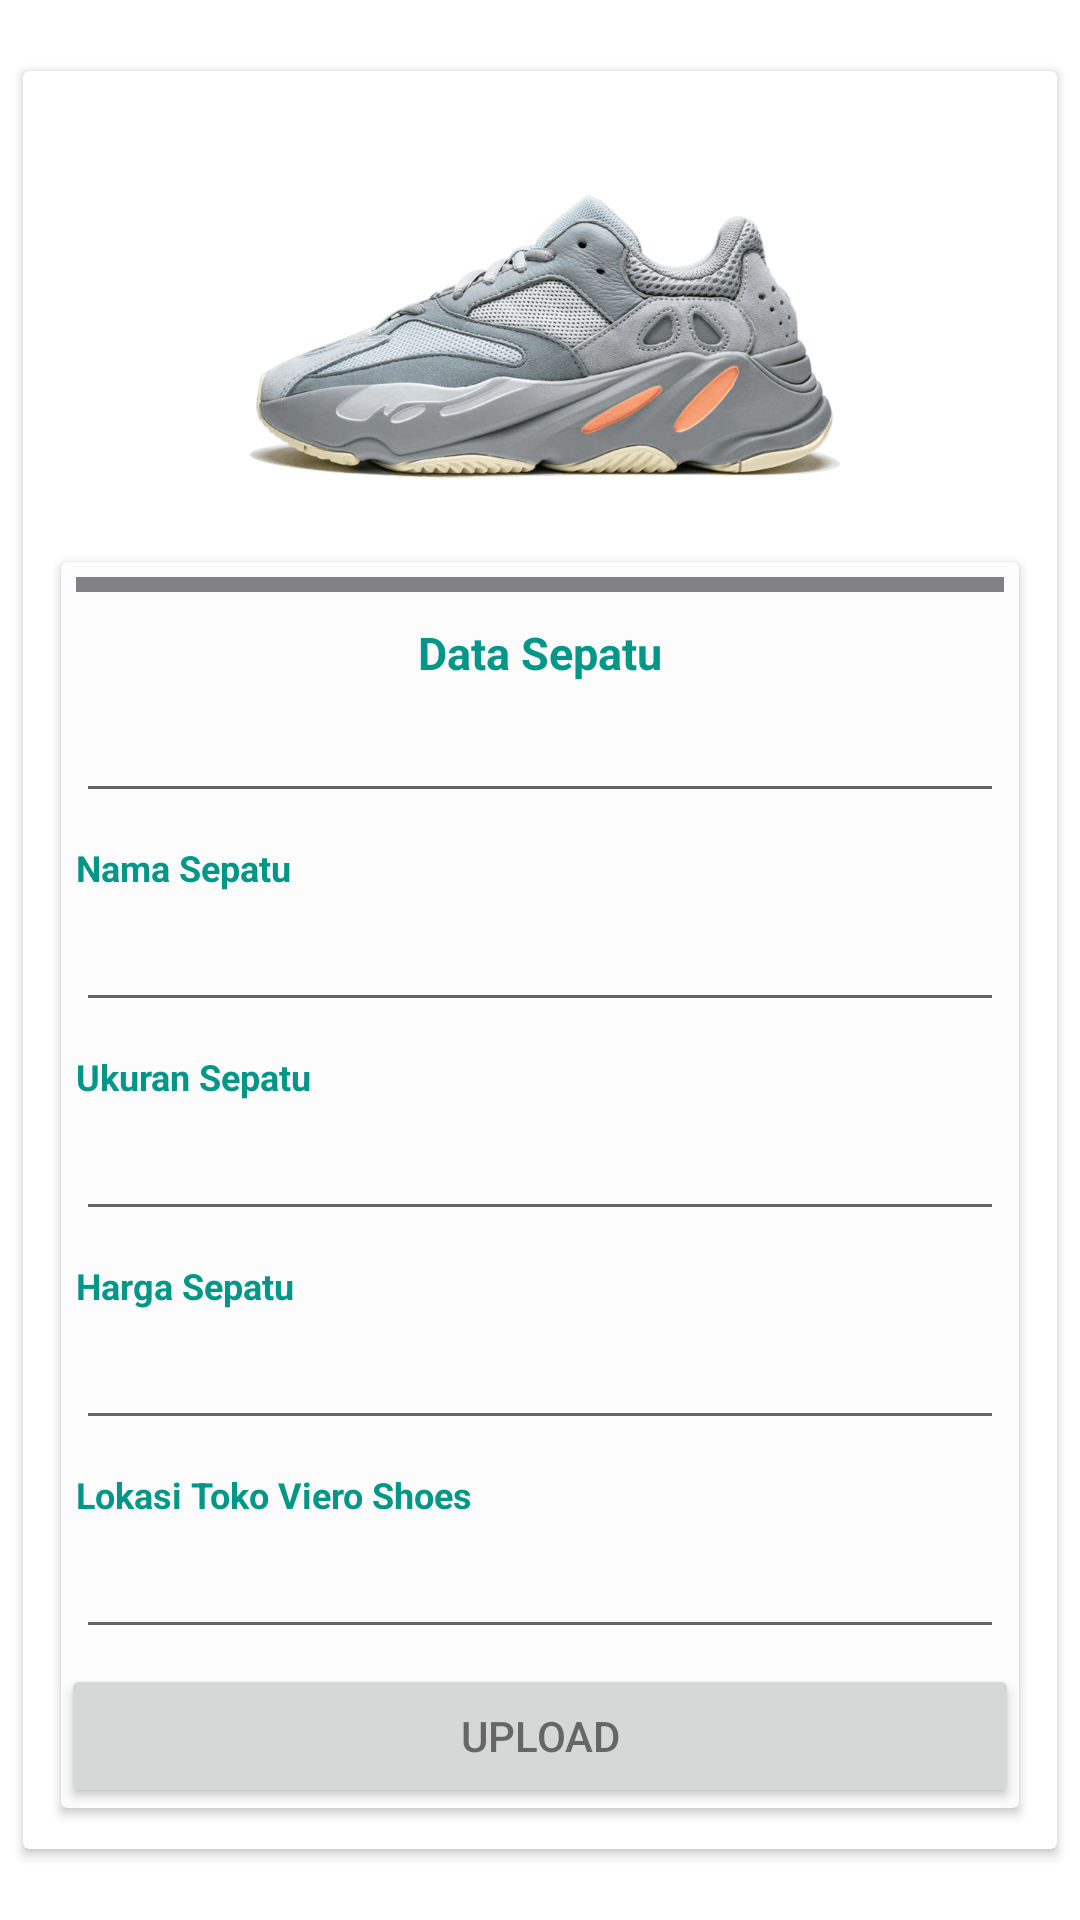

Reconstruct the res/layout file that produces this screen, plus the resources it refers to.
<!-- AndroidManifest.xml: application theme Theme.VieroShoesAdmin -->
<!-- res/layout/activity_upload_image.xml -->
<?xml version="1.0" encoding="utf-8"?>
<LinearLayout xmlns:android="http://schemas.android.com/apk/res/android"
    xmlns:app="http://schemas.android.com/apk/res-auto"
    xmlns:tools="http://schemas.android.com/tools"
    android:layout_width="match_parent"
    android:layout_height="match_parent"
    android:orientation="vertical"
    android:layout_gravity="center"
    android:gravity="center"
    tools:context=".view.UploadImageActivity">

    <androidx.cardview.widget.CardView
        android:background="@color/cardview_shadow_start_color"
        android:layout_width="match_parent"
        android:layout_height="wrap_content"
        app:cardElevation="2dp"
        app:cardCornerRadius="2dp"
        app:cardUseCompatPadding="true"
        android:layout_margin="5dp">

        <LinearLayout
            android:layout_width="match_parent"
            android:layout_height="wrap_content"
            android:layout_gravity="center"
            android:layout_margin="5dp"
            android:gravity="center"
            android:orientation="vertical">

            <ImageView
                android:id="@+id/iv_up_sepatu_image"
                android:layout_width="match_parent"
                android:layout_height="150dp"
                android:src="@drawable/sepatu_satu"
                />

            <androidx.cardview.widget.CardView
                android:layout_width="match_parent"
                android:layout_height="wrap_content"
                android:layout_margin="5dp"
                app:cardCornerRadius="2dp"
                app:cardElevation="2dp"
                app:cardUseCompatPadding="true">


                <LinearLayout
                    android:layout_width="match_parent"
                    android:layout_height="wrap_content"
                    android:background="@color/cardview_shadow_end_color"
                    android:orientation="vertical">


                    <LinearLayout
                        android:layout_width="match_parent"
                        android:layout_height="match_parent"
                        android:orientation="vertical">





                    </LinearLayout>

                    <LinearLayout
                        android:layout_width="match_parent"
                        android:layout_height="match_parent"
                        android:orientation="vertical">



                        <TextView
                            android:background="#818183"
                            android:layout_width="match_parent"
                            android:layout_height="5dp"
                            android:layout_margin="5dp"

                            >

                        </TextView>



                        <TextView
                            android:layout_width="match_parent"
                            android:layout_height="wrap_content"
                            android:layout_margin="5dp"
                            android:text="Data Sepatu"
                            android:textColor="#009688"
                            android:gravity="center"
                            android:textSize="15dp"
                            android:textStyle="bold">

                        </TextView>



                        <EditText
                            android:id="@+id/et_up_nama_image"
                            android:layout_width="match_parent"
                            android:layout_height="wrap_content"
                            android:layout_margin="5dp"
                            android:textColor="#009688"
                            android:textSize="12dp"
                            android:textStyle="bold">

                        </EditText>



                        <TextView
                            android:layout_width="match_parent"
                            android:layout_height="wrap_content"
                            android:layout_margin="5dp"
                            android:text="Nama Sepatu"
                            android:textColor="#009688"
                            android:textSize="12dp"
                            android:textStyle="bold">

                        </TextView>


                        <EditText
                            android:id="@+id/et_up_nama_sepatu"
                            android:layout_width="match_parent"
                            android:layout_height="wrap_content"
                            android:layout_margin="5dp"
                            android:textColor="#009688"
                            android:textSize="12dp"
                            android:textStyle="bold">

                        </EditText>

                        <TextView
                            android:layout_width="match_parent"
                            android:layout_height="wrap_content"
                            android:layout_margin="5dp"
                            android:text="Ukuran Sepatu"
                            android:textColor="#009688"
                            android:textSize="12dp"
                            android:textStyle="bold">

                        </TextView>

                        <EditText
                            android:id="@+id/et_up_uk_sepatu"
                            android:layout_width="match_parent"
                            android:layout_height="wrap_content"
                            android:layout_margin="5dp"
                            android:textColor="#009688"
                            android:textSize="12dp"
                            android:textStyle="bold">

                        </EditText>


                        <TextView
                            android:layout_width="match_parent"
                            android:layout_height="wrap_content"
                            android:layout_margin="5dp"
                            android:text="Harga Sepatu"
                            android:textColor="#009688"
                            android:textSize="12dp"
                            android:textStyle="bold">

                        </TextView>

                        <EditText
                            android:id="@+id/et_up_harga_sepatu"
                            android:layout_width="match_parent"
                            android:layout_height="wrap_content"
                            android:layout_margin="5dp"
                            android:textColor="#009688"
                            android:textSize="12dp"
                            android:textStyle="bold">

                        </EditText>

                        <TextView
                            android:layout_width="match_parent"
                            android:layout_height="wrap_content"
                            android:layout_margin="5dp"
                            android:text="Lokasi Toko Viero Shoes"
                            android:textColor="#009688"
                            android:textSize="12dp"
                            android:textStyle="bold">

                        </TextView>

                        <EditText
                            android:id="@+id/et_up_lokasi_sepatu"
                            android:layout_width="match_parent"
                            android:layout_height="wrap_content"
                            android:layout_margin="5dp"
                            android:textColor="#5B6ABA"
                            android:textSize="12dp"
                            android:textStyle="bold">

                        </EditText>



                        <Button
                            android:id="@+id/btn_up_btn_sepatu"
                            android:textColor="#676666"
                            android:layout_width="match_parent"
                            android:layout_height="wrap_content"
                            android:text="Upload">

                        </Button>


                    </LinearLayout>




                </LinearLayout>
            </androidx.cardview.widget.CardView>

        </LinearLayout>
    </androidx.cardview.widget.CardView>




</LinearLayout>
<!-- resources referenced by this layout -->
<resources>
  <!-- drawable sepatu_satu: png bitmap (drawable, 363132 bytes) -->
  <style name="Theme.VieroShoesAdmin" parent="Theme.MaterialComponents.DayNight.NoActionBar">
          
          <item name="colorPrimary">@color/purple_500</item>
          <item name="colorPrimaryVariant">@color/purple_700</item>
          <item name="colorOnPrimary">@color/white</item>
          
          <item name="colorSecondary">@color/teal_200</item>
          <item name="colorSecondaryVariant">@color/teal_700</item>
          <item name="colorOnSecondary">@color/black</item>
          
          <item name="android:statusBarColor" tools:targetApi="l">?attr/colorPrimaryVariant</item>
          
      </style>
  <color name="purple_500">#FFC107</color>
  <color name="purple_700">#FFC107</color>
  <color name="white">#FFFFFFFF</color>
  <color name="teal_200">#FF03DAC5</color>
  <color name="teal_700">#FF018786</color>
  <color name="black">#FF000000</color>
</resources>
